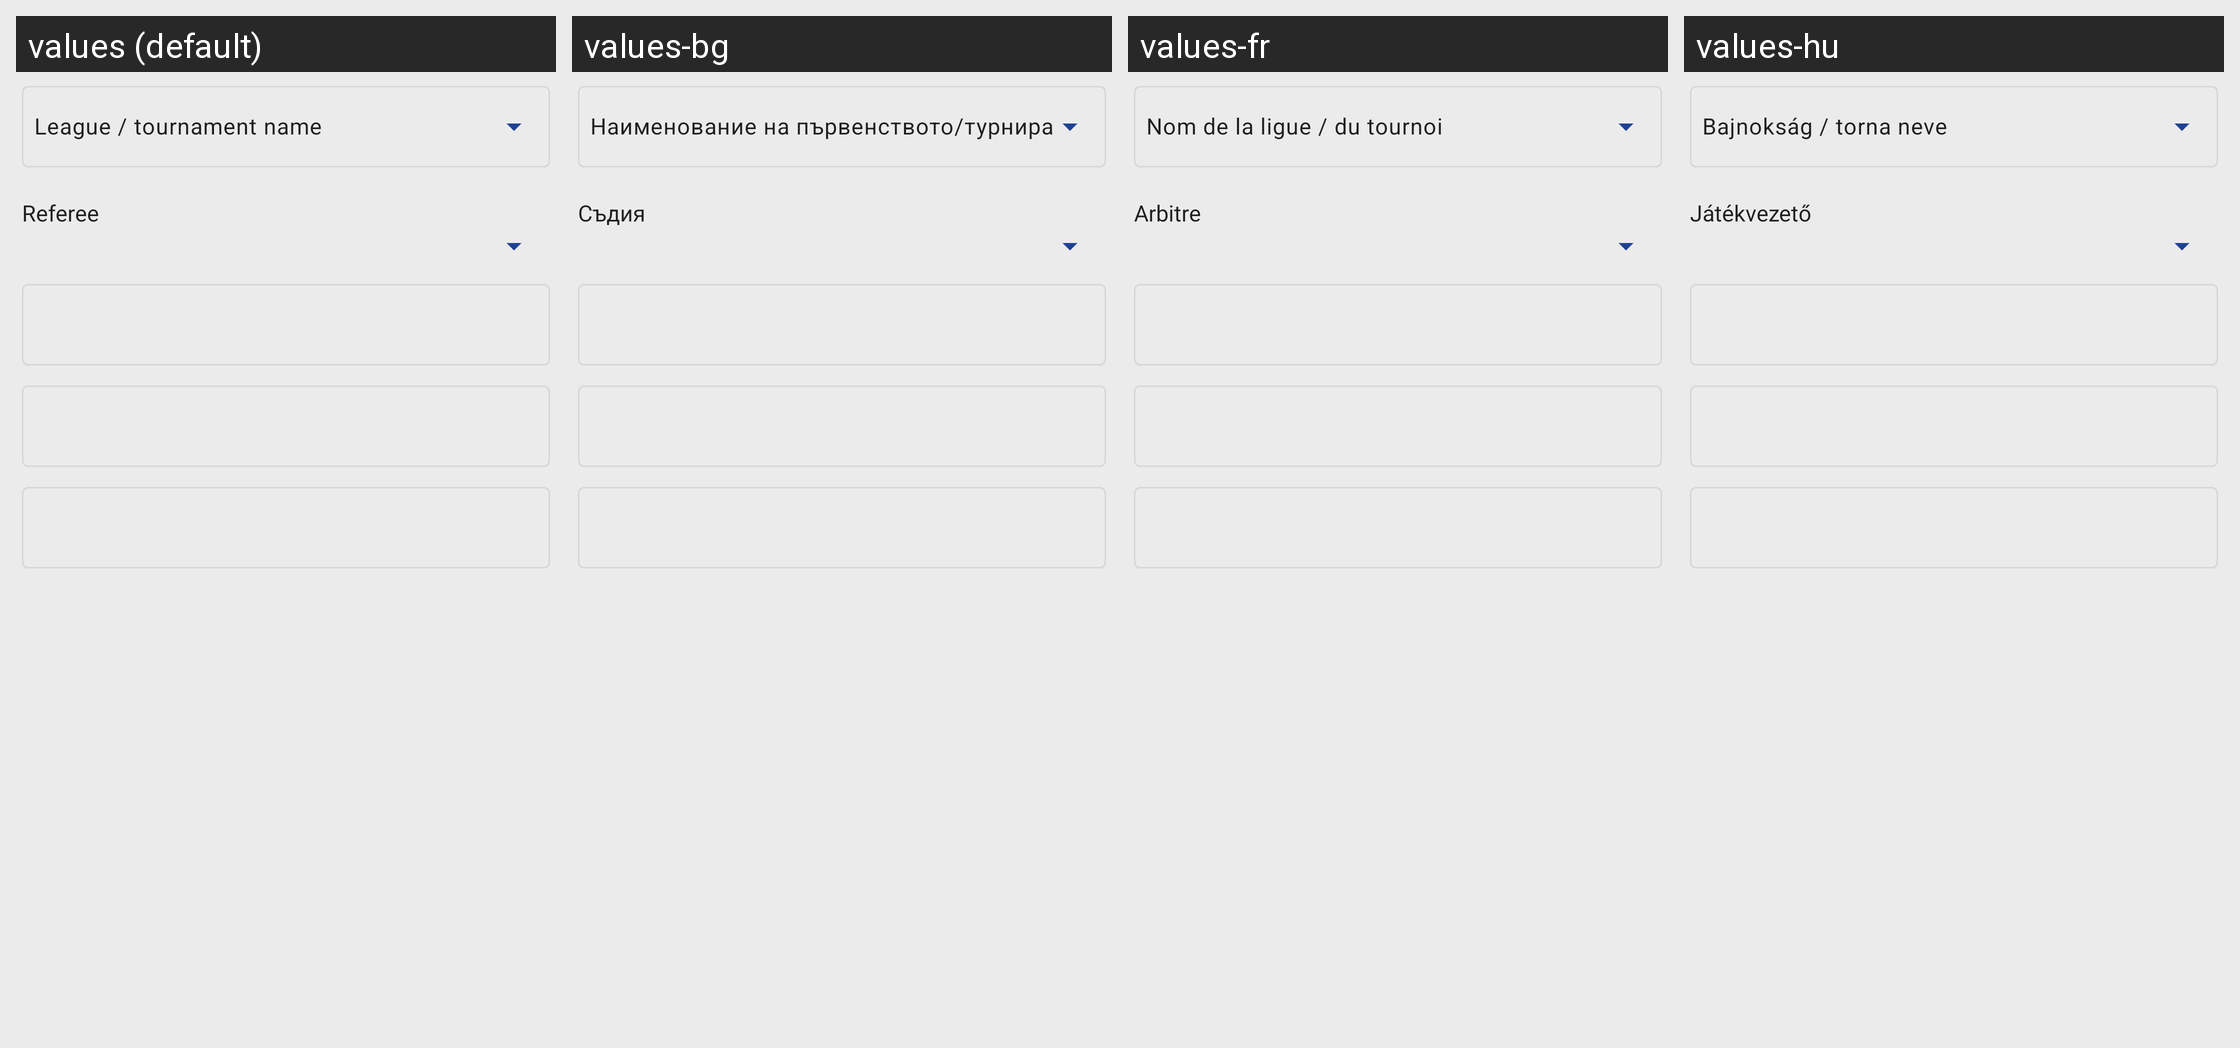

Strings drawn on this Android screen and how each of the app's shown locales translates them:
Android screen res/layout/fragment_misc_setup.xml rendered under 4 locales, left to right: values (default), values-bg, values-fr, values-hu. Device: Nexus 5 (rendered at 1080×1920; each locale shown at half size, 540×960, under a caption strip naming it); theme AppTheme.
Other locales in the repository, not shown: values-ar, values-ca, values-de, values-el, values-es, values-et, values-it, values-nl, values-pl, values-pt, values-pt-rBR, values-ru, values-tr.
Strings drawn on this screen, with the default value and each locale's value (text and hints the layout hard-codes, and strings that could not be matched under every locale, appear in the picture but are not listed):

league_name
  values: League / tournament name
  values-bg: Наименование на първенството/турнира
  values-fr: Nom de la ligue / du tournoi
  values-hu: Bajnokság / torna neve

referee
  values: Referee
  values-bg: Съдия
  values-fr: Arbitre
  values-hu: Játékvezető
